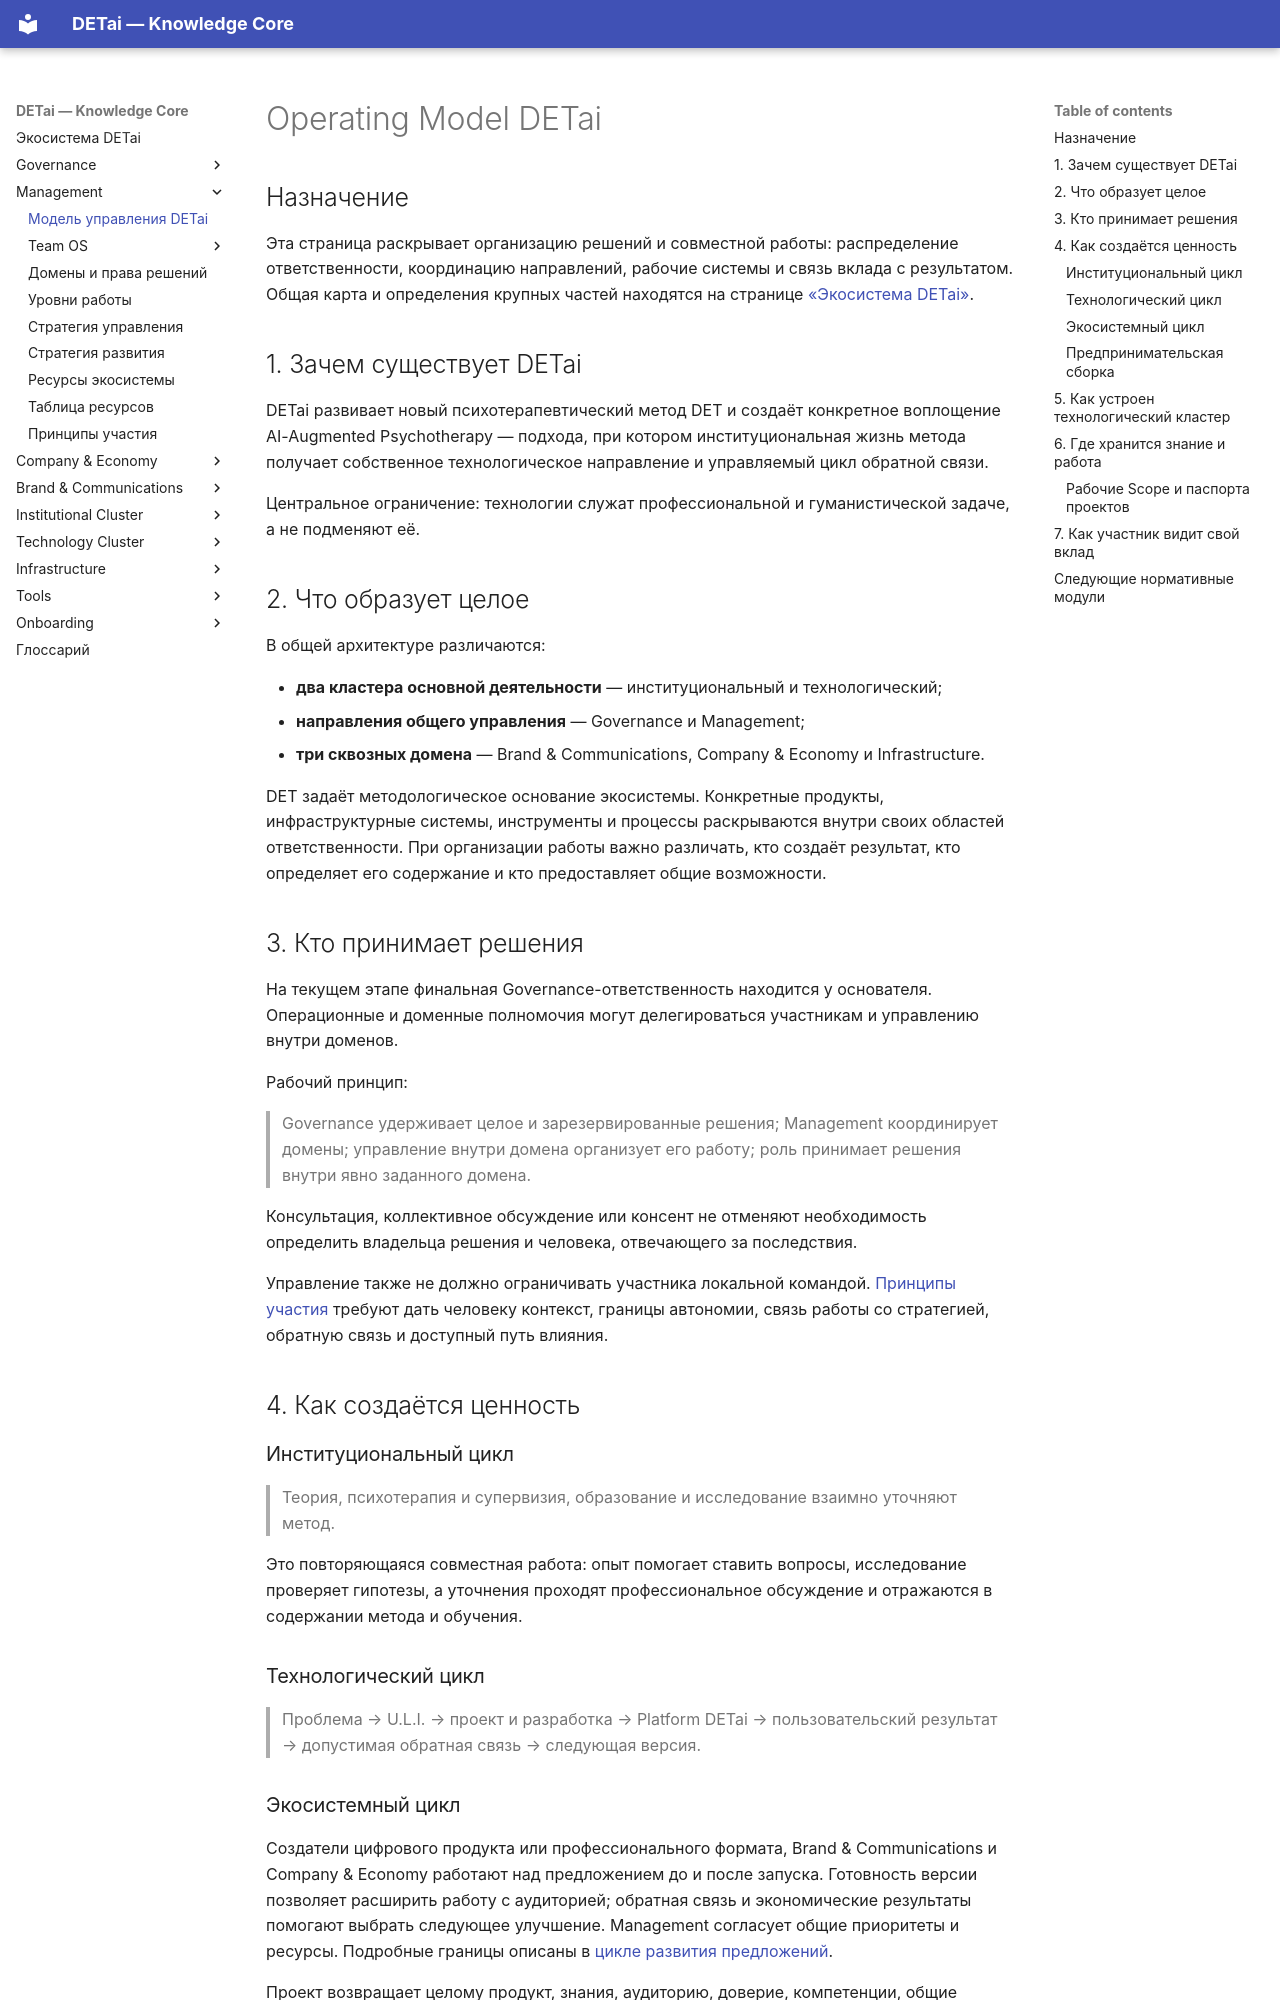

repository: DETai-org/Knowledge_substrate · page: ru/management-layer/management-model/index.html · generator: mkdocs

---
type: ecosystem
classification:
  scope: DETai_ecosystem
  context: governance-operating-model
  layer: architecture-and-logic
  function: explanation
  system: governance-operating-model
  domain: operating-model
  audiences: [public, team, managers, agents]
descriptive:
  id: management-layer-2-architecture-and-logic-operating-model-detai
  version: v5
  status: active
  date_ymd: 2026-10-23
  date_update: 2026-11-18
governance:
  canonicality: canonical
  visibility: public
  owner_role: operating-model-owner
  approver_role: founder
  review_date: 2026-09-05
object_state:
  architecture_status: canonical
  implementation_status: in-design
  evidence_status: not-applicable
  visibility_status: public
links:
  external_links:
    - type: "MkDocs_ru"
      url: "https://docs.detai-x.com/ru/management-layer/management-model/"
  document_links:
    - schema: "ecosystem"
      link_type: "explains"
      linked_document_id: "ecosystem-index"
    - schema: ecosystem
      link_type: implements
      linked_document_id: management-layer-1-philosophy-participation-principles
title: Operating Model DETai
---

# Operating Model DETai

## Назначение

Эта страница раскрывает организацию решений и совместной работы: распределение
ответственности, координацию направлений, рабочие системы и связь вклада
с результатом. Общая карта и определения крупных частей находятся на странице
[«Экосистема DETai»](../ecosystem/index.md).

## 1. Зачем существует DETai

DETai развивает новый психотерапевтический метод DET и создаёт конкретное воплощение AI-Augmented Psychotherapy — подхода, при котором институциональная жизнь метода получает собственное технологическое направление и управляемый цикл обратной связи.

Центральное ограничение: технологии служат профессиональной и гуманистической задаче, а не подменяют её.

## 2. Что образует целое

В общей архитектуре различаются:

- **два кластера основной деятельности** — институциональный и технологический;
- **направления общего управления** — Governance и Management;
- **три сквозных домена** — Brand & Communications, Company & Economy и Infrastructure.

DET задаёт методологическое основание экосистемы. Конкретные продукты,
инфраструктурные системы, инструменты и процессы раскрываются внутри своих
областей ответственности. При организации работы важно различать, кто создаёт
результат, кто определяет его содержание и кто предоставляет общие возможности.

## 3. Кто принимает решения

На текущем этапе финальная Governance-ответственность находится у основателя. Операционные и доменные полномочия могут делегироваться участникам и управлению внутри доменов.

Рабочий принцип:

> Governance удерживает целое и зарезервированные решения; Management координирует домены; управление внутри домена организует его работу; роль принимает решения внутри явно заданного домена.

Консультация, коллективное обсуждение или консент не отменяют необходимость определить владельца решения и человека, отвечающего за последствия.

Управление также не должно ограничивать участника локальной командой. [Принципы участия](participation-principles.md) требуют дать человеку контекст, границы автономии, связь работы со стратегией, обратную связь и доступный путь влияния.

## 4. Как создаётся ценность

### Институциональный цикл

> Теория, психотерапия и супервизия, образование и исследование взаимно уточняют метод.

Это повторяющаяся совместная работа: опыт помогает ставить вопросы, исследование
проверяет гипотезы, а уточнения проходят профессиональное обсуждение и отражаются
в содержании метода и обучения.
